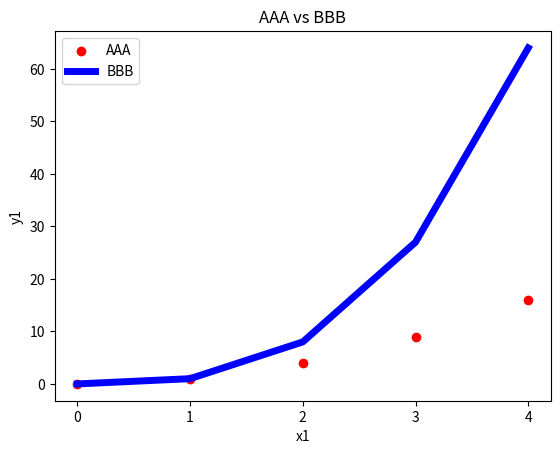

Source code (Python):
#복습
import matplotlib.pyplot as plt



x1 = list(range(5))
y1 = [i**2 for i in x1]

x2 = list(range(5))
y2 = [i**3 for i in x2]

fig, ax = plt.subplots()
ax.scatter(x1,y1, label="AAA", color='red')
ax.plot(x2,y2, label="BBB", color='blue', linewidth=5)

ax.set_title('AAA vs BBB')
ax.set_xlabel('x1')
ax.set_ylabel('y1')
ax.set_xticks([0,1,2,3,4])

#legend() = label표시해줌
plt.legend()
plt.show()